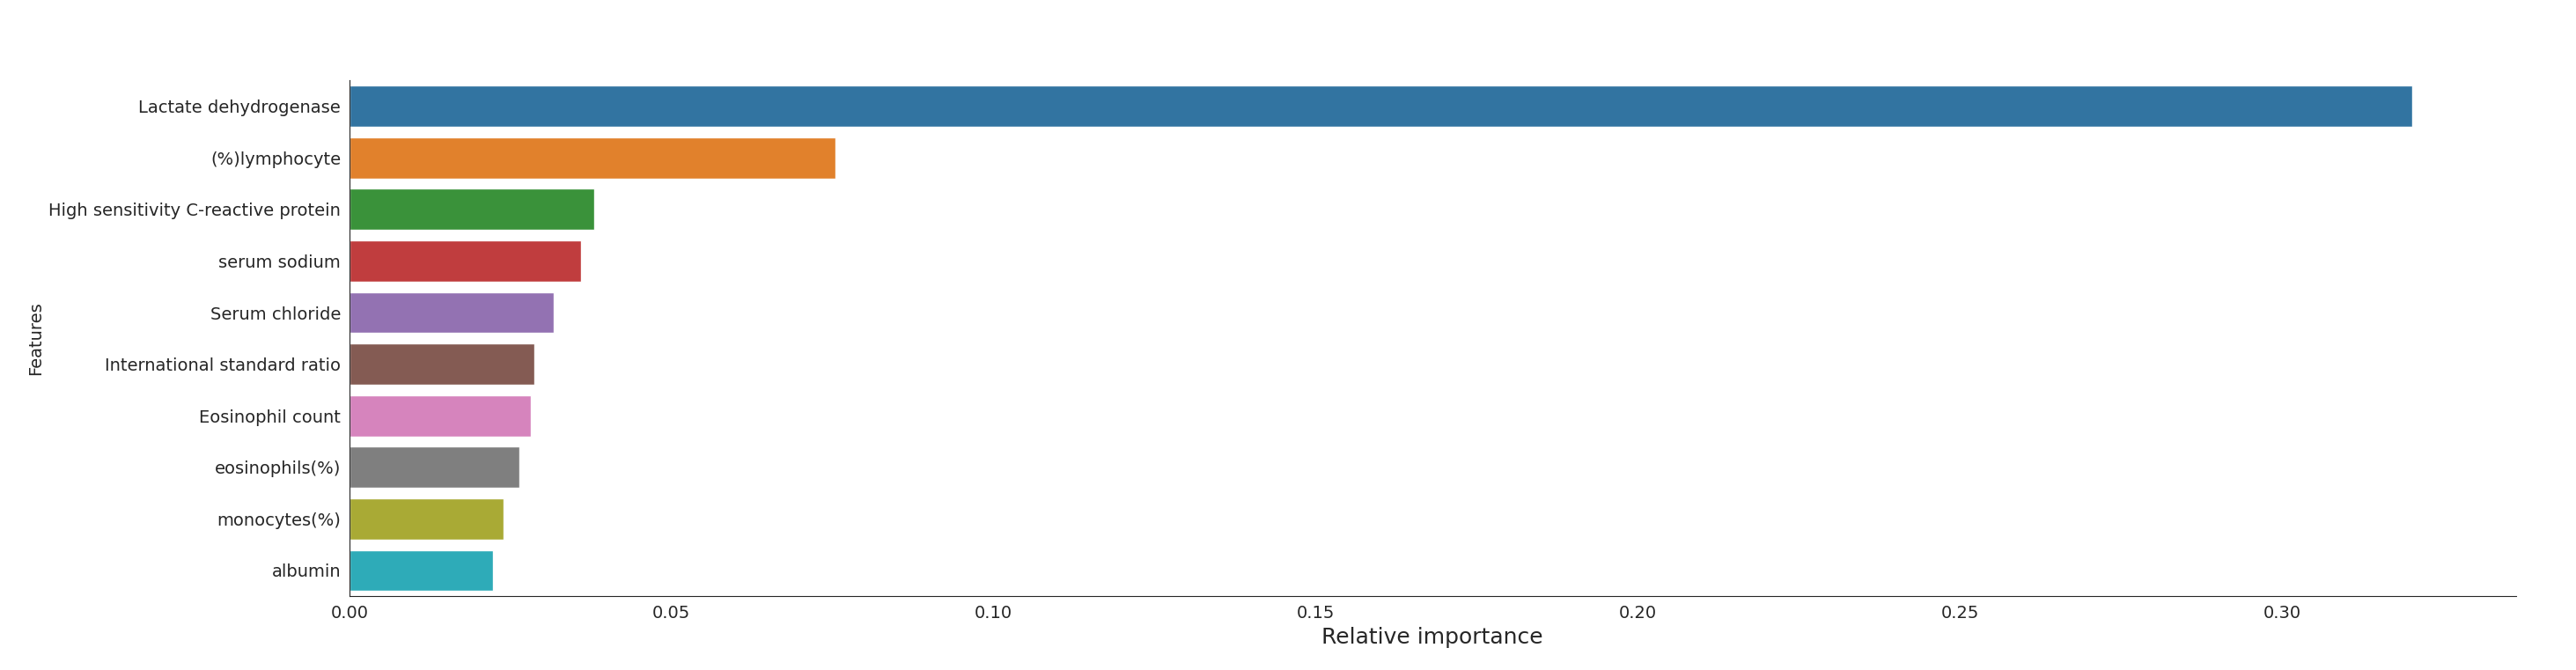

This chart was generated by the following Python code:
import matplotlib.pyplot as plt
import seaborn as sns
import xgboost as xgb
import pandas as pd
import numpy as np
from sklearn.model_selection import train_test_split, StratifiedKFold
from sklearn.metrics import roc_auc_score, roc_curve, auc, f1_score


def data_read_and_split(is_dropna=False,sub_cols=None):
    # data_df_unna为375数据集，data_pre_df为110数据集
    data_df_unna,data_pre_df = data_preprocess()
    if is_dropna==True:
        data_df_unna = data_df_unna.dropna(subset=sub_cols,how='any')
    col_miss_data = col_miss(data_df_unna)
    col_miss_data['Missing_part'] = col_miss_data['missing_count']/len(data_df_unna)
    sel_cols = col_miss_data[col_miss_data['Missing_part']<=0.2]['col']
    data_df_sel = data_df_unna[sel_cols].copy()
    cols = list(data_df_sel.columns)

    cols.remove('age') 
    cols.remove('gender')
    
    cols.remove('Type2')
    cols.append('Type2')
    data_df_sel2 = data_df_sel[cols]
    data_df_unna = pd.DataFrame()
    data_df_unna = data_df_sel2

    data_df_unna = data_df_unna.fillna(-1)

    x_col = cols[:-1]
    y_col = cols[-1]
    X_data = data_df_unna[x_col]
    Y_data = data_df_unna[y_col]
    return X_data,Y_data,x_col

def col_miss(train_df):
    col_missing_df = train_df.isnull().sum(axis=0).reset_index()
    col_missing_df.columns = ['col','missing_count']
    col_missing_df = col_missing_df.sort_values(by='missing_count')
    return col_missing_df

def data_preprocess():
    path_train_en = './data/time_series_375_prerpocess_en.xlsx' 
    data_df_unna_en = read_train_data(path_train_en)

    data_pre_df_en = pd.read_excel('./data/time_series_test_110_preprocess_en.xlsx', index_col=[0, 1])
    top3_feats_cols = ['Lactate dehydrogenase', 'High sensitivity C-reactive protein', '(%)lymphocyte']
    data_pre_df_en = merge_data_by_sliding_window(data_pre_df_en, n_days=1, dropna=True, subset=top3_feats_cols,
                                                     time_form='diff')
    data_pre_df_en = data_pre_df_en.groupby('PATIENT_ID').first().reset_index()
    data_pre_df_en = data_pre_df_en.applymap(lambda x: x.replace('>', '').replace('<', '') if isinstance(x, str) else x)
    data_pre_df_en = data_pre_df_en.drop_duplicates()
    return data_df_unna_en, data_pre_df_en

def is_number(s):
    if s is None:
        s = np.nan
    try:
        float(s)
        return True
    except ValueError:
        pass
    try:
        import unicodedata
        unicodedata.numeric(s)
        return True
    except (TypeError, ValueError):
        pass
    return False

def read_train_data(path_train):
    data_df_en = pd.read_excel(path_train, index_col=[0, 1])  
    data_df_en = data_df_en.groupby('PATIENT_ID').last()

    lable = data_df_en['outcome'].values
    data_df_en = data_df_en.drop(['outcome', 'Admission time', 'Discharge time'], axis=1)
    data_df_en['Type2'] = lable
    data_df_en = data_df_en.applymap(lambda x: x.replace('>', '').replace('<', '') if isinstance(x, str) else x)
    data_df_en = data_df_en.applymap(lambda x: x if is_number(x) else -1)
    data_df_en = data_df_en.astype(float)

    return data_df_en

def merge_data_by_sliding_window(data, n_days=1, dropna=True, subset=None, time_form='diff'):
    data = data.reset_index(level=1)
    t_diff = data['Discharge time'].dt.normalize() - data['RE_DATE'].dt.normalize()
    data['t_diff'] = t_diff.dt.days.values // n_days * n_days
    data = data.set_index('t_diff', append=True)
    data = (
        data
        .groupby(['PATIENT_ID', 't_diff']).ffill()
        .groupby(['PATIENT_ID', 't_diff']).last()
    )
    if dropna:
        data = data.dropna(subset=subset)         
    if time_form == 'timestamp':
        data = (
            data
            .reset_index(level=1, drop=True)
            .set_index('RE_DATE', append=True)
        )
    elif time_form == 'diff':
        data = data.drop(columns=['RE_DATE'])
    return data

def StratifiedKFold_func_with_features_sel(x, y,Num_iter=100,score_type = 'auc'):
    acc_v = []
    acc_t = []
    for i in range(Num_iter):
        skf = StratifiedKFold(n_splits=5, shuffle=True, random_state=i)
        for tr_idx, te_idx in skf.split(x,y):
            x_tr = x[tr_idx, :]
            y_tr = y[tr_idx]
            x_te = x[te_idx, :]
            y_te = y[te_idx]
            model = xgb.XGBClassifier(max_depth=4,learning_rate=0.2,reg_alpha=1)
            model.fit(x_tr, y_tr)
            pred = model.predict(x_te)
            train_pred = model.predict(x_tr)
            if score_type == 'auc':
                acc_v.append(roc_auc_score(y_te, pred))
                acc_t.append(roc_auc_score(y_tr, train_pred))
            else:
                acc_v.append(f1_score(y_te, pred))
                acc_t.append(f1_score(y_tr, train_pred))    
    return [np.mean(acc_t), np.mean(acc_v), np.std(acc_t), np.std(acc_v)]

def supplementary_figure_1(X_data_all_features,Y_data,x_col):
    # X_data_all_features,Y_data,x_col = data_read_and_split()
    import_feature = pd.DataFrame()
    import_feature['col'] = x_col
    import_feature['xgb'] = 0
    for i in range(100):
        x_train, x_test, y_train, y_test = train_test_split(X_data_all_features, Y_data, test_size=0.3, random_state=i)
        
        ### ‘Multi-tree XGBoost algorithm’
        model = xgb.XGBClassifier(
                max_depth=4
                ,learning_rate=0.2
                ,reg_lambda=1
                ,n_estimators=150
                ,subsample = 0.9
                ,colsample_bytree = 0.9)
        model.fit(x_train, y_train)
        
        import_feature['xgb'] = import_feature['xgb']+model.feature_importances_/100
    import_feature = import_feature.sort_values(axis=0, ascending=False, by='xgb')
    print('Top 10 features:')
    print(import_feature.head(10))
    # Sort feature importances from GBC model trained earlier
    indices = np.argsort(import_feature['xgb'].values)[::-1]
    Num_f = 10
    indices = indices[:Num_f]
    
    # Visualise these with a barplot
    plt.subplots(figsize=(16, 10))
    g = sns.barplot(y=import_feature.iloc[:Num_f]['col'].values[indices], x = import_feature.iloc[:Num_f]['xgb'].values[indices], orient='h') #import_feature.iloc[:Num_f]['col'].values[indices]
    g.set_xlabel("Relative importance",fontsize=18)
    g.set_ylabel("Features",fontsize=14)
    g.tick_params(labelsize=14)
    sns.despine() 
    plt.show()

    return import_feature

def table3_supplementary_figure_2(X_data_all_features, Y_data, feature_sorted_by_importance):
    import_feature_cols= feature_sorted_by_importance['col'].values[:10]
    num_i = 1
    val_score_old = 0
    val_score_new = 0
    results = pd.DataFrame(columns=["Features","AUC train", "AUC train std", "AUC validation", "AUC validation std"])
    while val_score_new >= val_score_old:
        val_score_old = val_score_new
        x_col = import_feature_cols[:num_i]
        X_data = X_data_all_features[x_col]#.values
        print('\n5-Fold CV for top',num_i,'features:', x_col)
        acc_train, acc_val, acc_train_std, acc_val_std = StratifiedKFold_func_with_features_sel(X_data.values,Y_data.values)
        results = results.append({"Features":x_col,
                        "AUC train":acc_train,
                         "AUC train std":acc_train_std,
                         "AUC validation":acc_val,
                         "AUC validation std":acc_val_std},
                         ignore_index=True)
        print("Train AUC-score is %.4f ; Validation AUC-score is %.4f" % (acc_train,acc_val))
        print("Train AUC-score-std is %.4f ; Validation AUC-score-std is %.4f" % (acc_train_std,acc_val_std))
        val_score_new = acc_val
        num_i += 1
        print(results)
    print('\nSelected features:',x_col[:-1])
    
    return list(x_col[:-1])


if __name__ == '__main__':
    X_data_all_features,Y_data,x_col = data_read_and_split()
    feature_sorted_by_importance = supplementary_figure_1(X_data_all_features,Y_data,x_col)
    selected_features = table3_supplementary_figure_2(X_data_all_features,Y_data,feature_sorted_by_importance)
